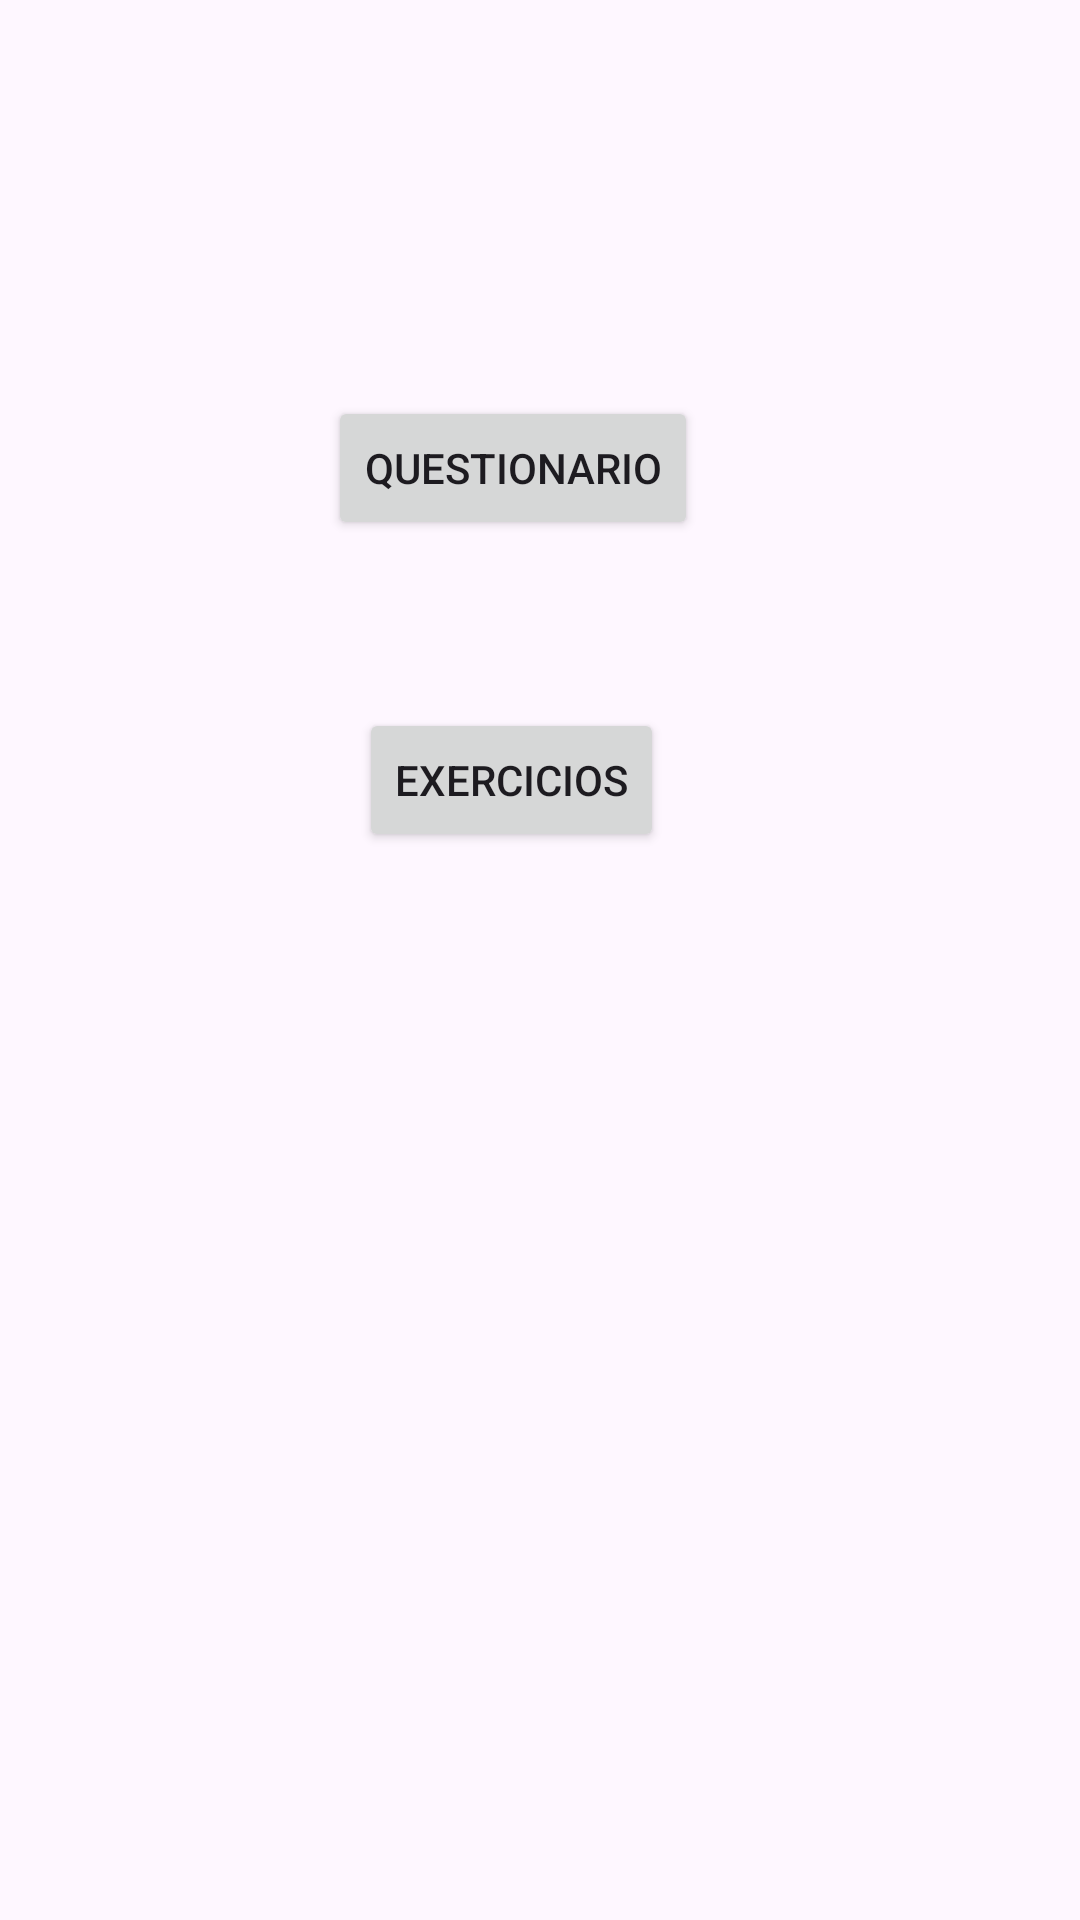

This screen was rendered from an Android layout file. Write that file and the resources it references.
<!-- AndroidManifest.xml: application theme Theme.Brainlity -->
<!-- res/layout/activity_menu_exemplo.xml -->
<?xml version="1.0" encoding="utf-8"?>
<androidx.constraintlayout.widget.ConstraintLayout xmlns:android="http://schemas.android.com/apk/res/android"
    xmlns:app="http://schemas.android.com/apk/res-auto"
    xmlns:tools="http://schemas.android.com/tools"
    android:layout_width="match_parent"
    android:layout_height="match_parent"
    tools:context=".MenuExemploActivity">

    <Button
        android:id="@+id/button_questionario"
        android:layout_width="wrap_content"
        android:layout_height="wrap_content"
        android:layout_marginTop="132dp"
        android:text="Questionario"
        app:layout_constraintEnd_toEndOf="parent"
        app:layout_constraintHorizontal_bias="0.462"
        app:layout_constraintStart_toStartOf="parent"
        app:layout_constraintTop_toTopOf="parent" />

    <Button
        android:id="@+id/button2"
        android:layout_width="wrap_content"
        android:layout_height="wrap_content"
        android:layout_marginTop="56dp"
        android:text="Exercicios"
        app:layout_constraintEnd_toEndOf="@+id/button_questionario"
        app:layout_constraintHorizontal_bias="0.47"
        app:layout_constraintStart_toStartOf="@+id/button_questionario"
        app:layout_constraintTop_toBottomOf="@+id/button_questionario" />

    <Button
        android:id="@+id/button3"
        android:layout_width="wrap_content"
        android:layout_height="wrap_content"
        android:layout_marginBottom="384dp"
        android:text="Preciso me Acalmar"
        app:layout_constraintBottom_toBottomOf="parent"
        app:layout_constraintEnd_toEndOf="@+id/button2"
        app:layout_constraintHorizontal_bias="0.515"
        app:layout_constraintStart_toStartOf="@+id/button2"
        app:layout_constraintTop_toBottomOf="@+id/button2"
        app:layout_constraintVertical_bias="0.363" />
</androidx.constraintlayout.widget.ConstraintLayout>
<!-- resources referenced by this layout -->
<resources>
  <style name="Theme.Brainlity" parent="Base.Theme.Brainlity" />
  <style name="Base.Theme.Brainlity" parent="Theme.Material3.DayNight.NoActionBar">
          <item name="android:windowTranslucentStatus">true</item>
      </style>
</resources>
